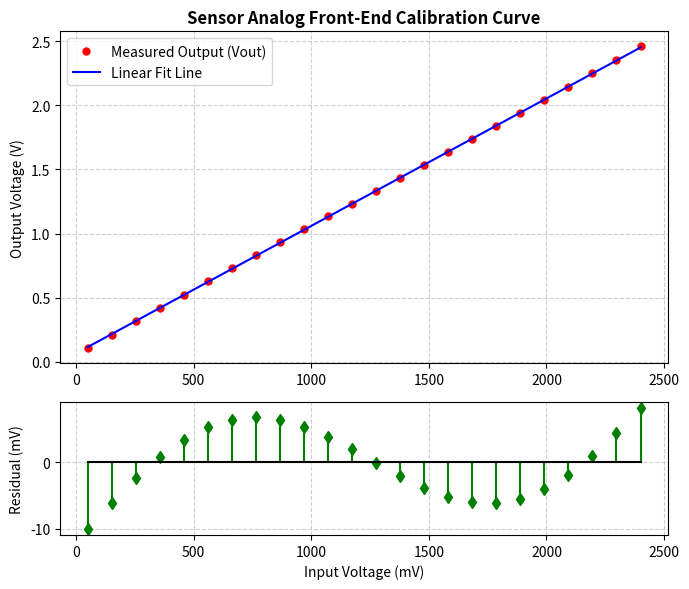

The script that saved this image:
#!/usr/bin/env python3
# -*- coding: utf-8 -*-
"""
sensor_calibration.py
传感器信号调理与静态非线性度标定分析脚本

功能：
1. 读取传感器输入电压 (Vin) 与调理输出电压 (Vout) 标定测试数据
2. 执行最小二乘法线性回归拟合，获得标定拟合直线与灵敏度系数
3. 计算满量程非线性度误差 (Non-linearity Error, delta_L)
4. 输出标定报告与评估结论（判定是否达到实训非线性度 < 1.5% 指标）
"""

import numpy as np
import json
import os
import matplotlib
matplotlib.use('Agg')
import matplotlib.pyplot as plt

def analyze_calibration(v_in, v_out, full_scale_range=2.5):
    """
    分析传感器调理放大器的静态输入输出标定数据
    
    参数:
        v_in: 输入电压数组 (mV 或 V)
        v_out: 输出电压实测值数组 (V)
        full_scale_range: 满量程电压 (V)
        
    返回:
        dict: 包含斜率(增益)、截距(偏置)、最大残差、非线性度误差与达标状态
    """
    v_in = np.array(v_in, dtype=np.float64)
    v_out = np.array(v_out, dtype=np.float64)
    
    if len(v_in) != len(v_out) or len(v_in) < 2:
        raise ValueError("输入与输出数据长度必须一致且至少包含2个采样点")

    # 1. 最小二乘法线性回归拟合: Vout = k * Vin + b
    p = np.polyfit(v_in, v_out, 1)
    k, b = p[0], p[1]
    
    # 2. 拟合预测值与残差计算
    v_fit = np.polyval(p, v_in)
    residuals = v_out - v_fit
    max_residual = np.max(np.abs(residuals))
    
    # 3. 满量程非线性度计算: delta_L = (max|Delta_y| / Y_FS) * 100%
    non_linearity_percent = (max_residual / full_scale_range) * 100.0
    
    # 4. 判断指标达标 (实训要求 < 1.5%)
    passed = bool(non_linearity_percent < 1.5)
    
    # 5. 计算决定系数 R^2
    ss_res = np.sum(residuals ** 2)
    ss_tot = np.sum((v_out - np.mean(v_out)) ** 2)
    r_squared = 1.0 - (ss_res / ss_tot) if ss_tot != 0 else 1.0
    
    result = {
        "sensitivity_gain": float(k),
        "offset_bias_v": float(b),
        "max_residual_v": float(max_residual),
        "non_linearity_percent": float(non_linearity_percent),
        "r_squared": float(r_squared),
        "full_scale_range_v": float(full_scale_range),
        "spec_threshold_percent": 1.5,
        "is_passed": passed,
        "points_count": int(len(v_in))
    }
    
    return result, v_fit

def plot_calibration_curve(v_in, v_out, v_fit, output_image_path):
    """生成并保存标定与残差曲线图"""
    fig, (ax1, ax2) = plt.subplots(2, 1, figsize=(7, 6), gridspec_kw={'height_ratios': [2.5, 1]})
    
    # 主标定图
    ax1.plot(v_in, v_out, 'ro', label='Measured Output (Vout)', markersize=5)
    ax1.plot(v_in, v_fit, 'b-', label='Linear Fit Line', linewidth=1.5)
    ax1.set_title('Sensor Analog Front-End Calibration Curve', fontsize=12, fontweight='bold')
    ax1.set_ylabel('Output Voltage (V)', fontsize=10)
    ax1.grid(True, linestyle='--', alpha=0.6)
    ax1.legend(loc='best')
    
    # 残差图
    residuals = np.array(v_out) - np.array(v_fit)
    ax2.stem(v_in, residuals * 1000, linefmt='g-', markerfmt='gd', basefmt='k-')
    ax2.set_xlabel('Input Voltage (mV)', fontsize=10)
    ax2.set_ylabel('Residual (mV)', fontsize=10)
    ax2.grid(True, linestyle='--', alpha=0.6)
    
    plt.tight_layout()
    os.makedirs(os.path.dirname(os.path.abspath(output_image_path)), exist_ok=True)
    plt.savefig(output_image_path, dpi=150)
    plt.close()

if __name__ == "__main__":
    # 模拟真实微弱振动信号标定数据 (Vin: 50mV ~ 2400mV, 调理目标为 0.1V ~ 2.45V)
    v_in_test = np.linspace(50, 2400, 24)
    # 真实运放微弱非线性与偏置
    v_out_test = 0.001005 * v_in_test + 0.052 + 0.012 * np.sin(v_in_test / 400.0)
    
    res, v_fit_res = analyze_calibration(v_in_test, v_out_test, full_scale_range=2.5)
    print("=== 传感器标定测试结果 ===")
    print(json.dumps(res, indent=2, ensure_ascii=False))
    
    img_path = "tpvd_platform/data/test_samples/calibration_plot.png"
    plot_calibration_curve(v_in_test, v_out_test, v_fit_res, img_path)
    print(f"标定曲线图已生成保存至: {img_path}")
